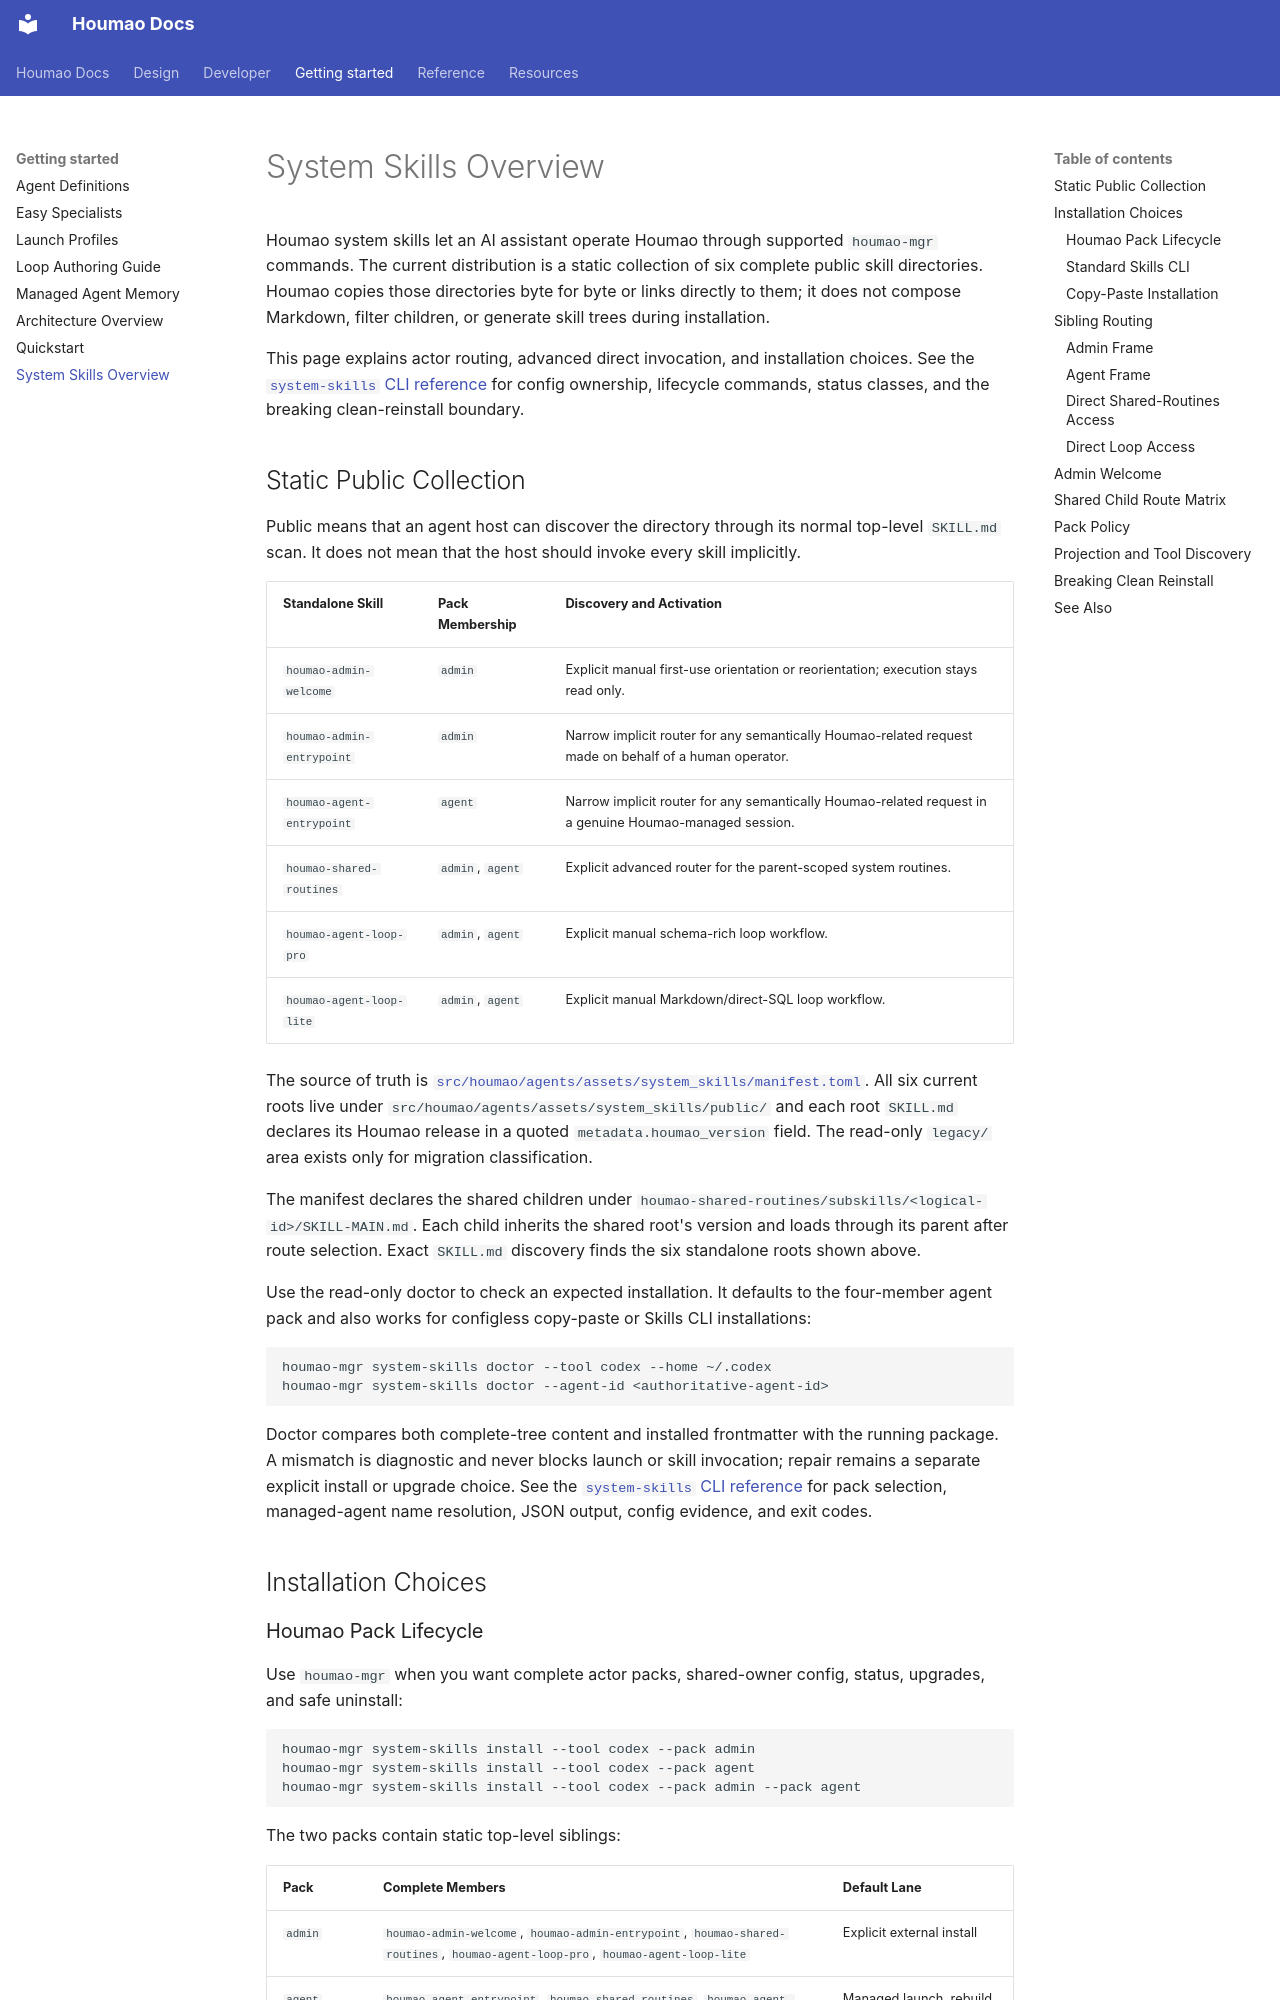

repository: igamenovoer/houmao · page: getting-started/system-skills-overview/index.html · generator: mkdocs

# System Skills Overview

Houmao system skills let an AI assistant operate Houmao through supported `houmao-mgr` commands. The current distribution is a static collection of six complete public skill directories. Houmao copies those directories byte for byte or links directly to them; it does not compose Markdown, filter children, or generate skill trees during installation.

This page explains actor routing, advanced direct invocation, and installation choices. See the [`system-skills` CLI reference](../reference/cli/system-skills.md) for config ownership, lifecycle commands, status classes, and the breaking clean-reinstall boundary.

## Static Public Collection

Public means that an agent host can discover the directory through its normal top-level `SKILL.md` scan. It does not mean that the host should invoke every skill implicitly.

| Standalone Skill | Pack Membership | Discovery and Activation |
|---|---|---|
| `houmao-admin-welcome` | `admin` | Explicit manual first-use orientation or reorientation; execution stays read only. |
| `houmao-admin-entrypoint` | `admin` | Narrow implicit router for any semantically Houmao-related request made on behalf of a human operator. |
| `houmao-agent-entrypoint` | `agent` | Narrow implicit router for any semantically Houmao-related request in a genuine Houmao-managed session. |
| `houmao-shared-routines` | `admin`, `agent` | Explicit advanced router for the parent-scoped system routines. |
| `houmao-agent-loop-pro` | `admin`, `agent` | Explicit manual schema-rich loop workflow. |
| `houmao-agent-loop-lite` | `admin`, `agent` | Explicit manual Markdown/direct-SQL loop workflow. |

The source of truth is [`src/houmao/agents/assets/system_skills/manifest.toml`](../../src/houmao/agents/assets/system_skills/manifest.toml). All six current roots live under `src/houmao/agents/assets/system_skills/public/` and each root `SKILL.md` declares its Houmao release in a quoted `metadata.houmao_version` field. The read-only `legacy/` area exists only for migration classification.

The manifest declares the shared children under `houmao-shared-routines/subskills/<logical-id>/SKILL-MAIN.md`. Each child inherits the shared root's version and loads through its parent after route selection. Exact `SKILL.md` discovery finds the six standalone roots shown above.

Use the read-only doctor to check an expected installation. It defaults to the four-member agent pack and also works for configless copy-paste or Skills CLI installations:

```bash
houmao-mgr system-skills doctor --tool codex --home ~/.codex
houmao-mgr system-skills doctor --agent-id <authoritative-agent-id>
```

Doctor compares both complete-tree content and installed frontmatter with the running package. A mismatch is diagnostic and never blocks launch or skill invocation; repair remains a separate explicit install or upgrade choice. See the [`system-skills` CLI reference](../reference/cli/system-skills.md#doctor) for pack selection, managed-agent name resolution, JSON output, config evidence, and exit codes.

## Installation Choices
